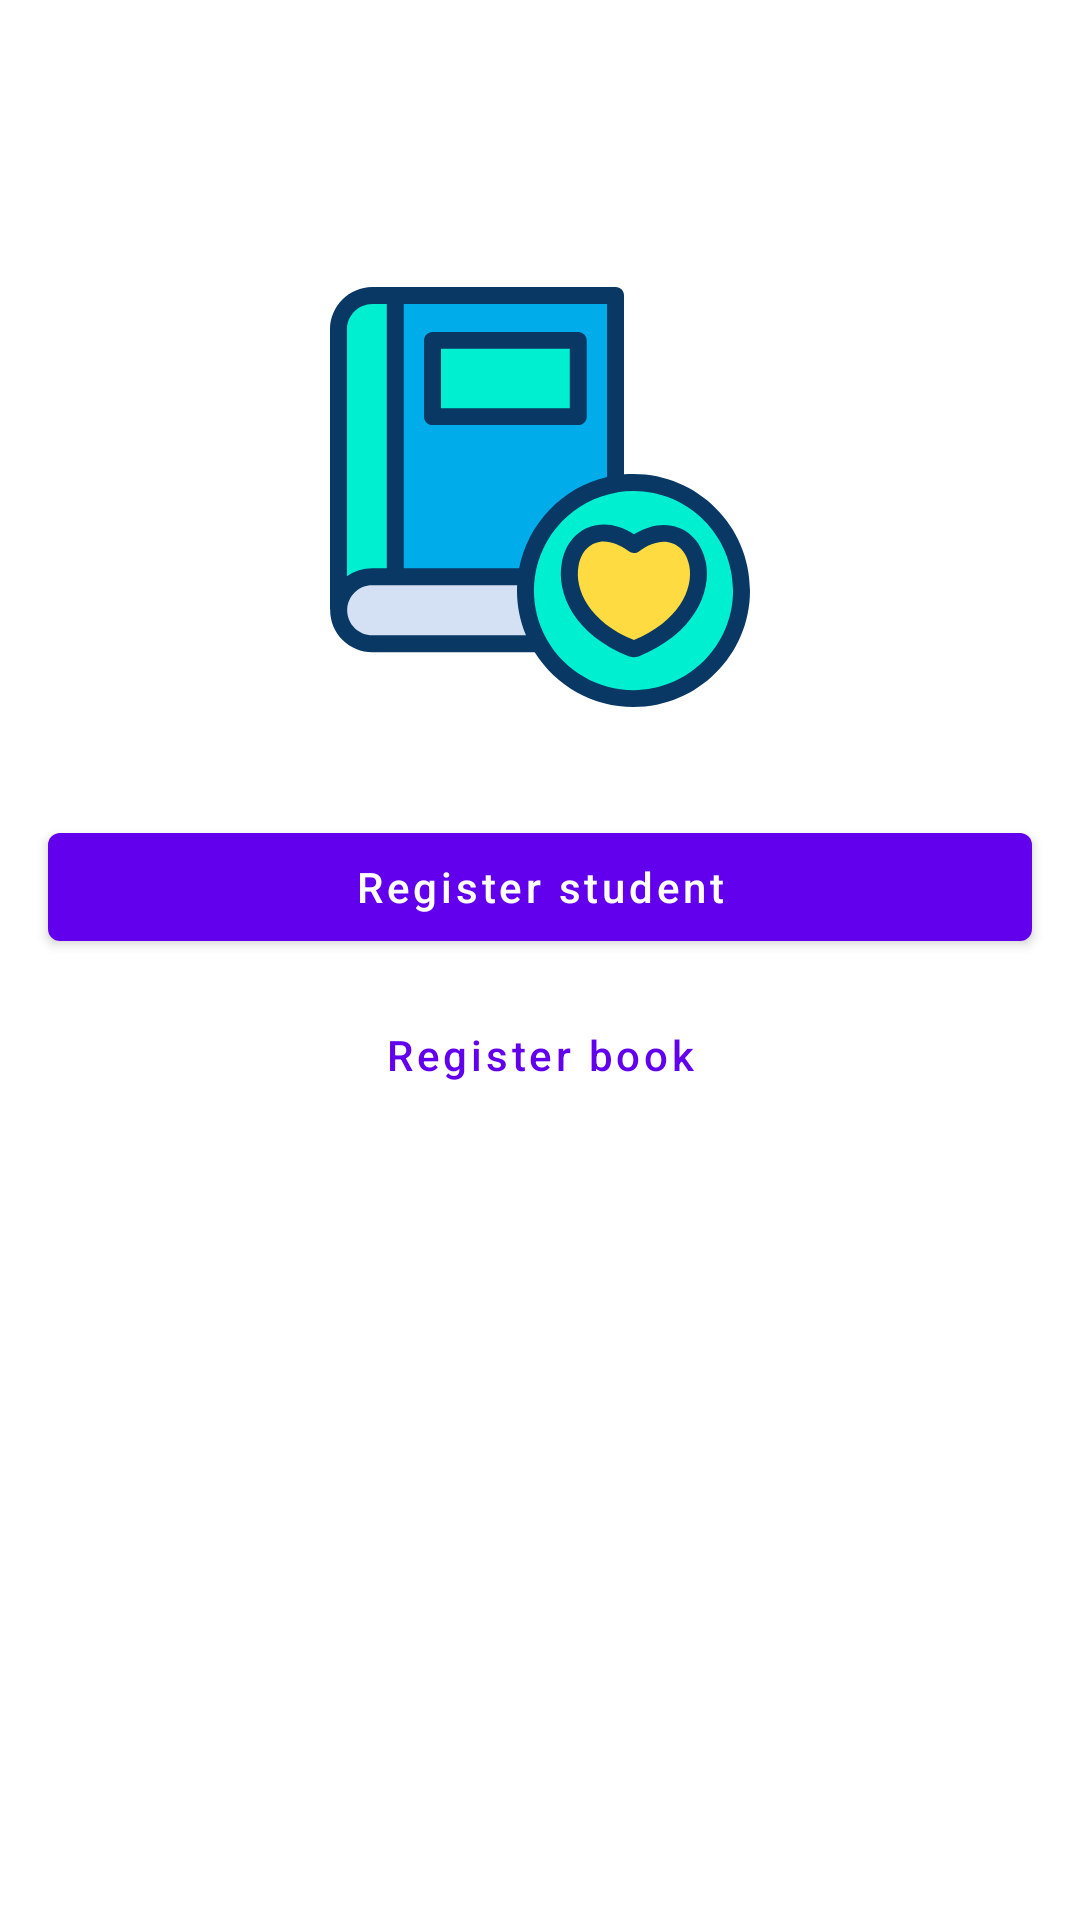

Reconstruct the res/layout file that produces this screen, plus the resources it refers to.
<!-- AndroidManifest.xml: application theme AppTheme -->
<!-- res/layout/activity_register.xml -->
<?xml version="1.0" encoding="utf-8"?>
<androidx.constraintlayout.widget.ConstraintLayout xmlns:android="http://schemas.android.com/apk/res/android"
    xmlns:app="http://schemas.android.com/apk/res-auto"
    xmlns:tools="http://schemas.android.com/tools"
    android:layout_width="match_parent"
    android:id="@+id/register_activity_layout"
    android:layout_height="match_parent"
    tools:context=".register.RegisterActivity">

    <ImageView
        android:id="@+id/imageView2"
        android:layout_width="0dp"
        android:layout_height="140dp"
        android:layout_marginStart="@dimen/margin_16dp"
        android:layout_marginTop="@dimen/margin_16dp"
        android:layout_marginEnd="@dimen/margin_16dp"
        android:layout_marginBottom="@dimen/margin_16dp"
        android:contentDescription="@string/app_name"
        app:layout_constraintBottom_toBottomOf="parent"
        app:layout_constraintDimensionRatio="w,1:1"
        app:layout_constraintEnd_toEndOf="parent"
        app:layout_constraintStart_toStartOf="parent"
        app:layout_constraintTop_toTopOf="parent"
        app:layout_constraintVertical_bias="0.17000002"
        app:srcCompat="@drawable/ic_book" />

    <Button
        android:id="@+id/btn_register_student"
        style="@style/Widget.MaterialComponents.Button"
        android:layout_width="0dp"
        android:layout_height="wrap_content"
        android:layout_marginStart="@dimen/margin_16dp"
        android:layout_marginEnd="@dimen/margin_16dp"
        android:layout_marginBottom="8dp"
        android:text="@string/register_student"
        android:textAllCaps="false"
        app:layout_constraintBottom_toTopOf="@+id/btn_register_book"
        app:layout_constraintEnd_toEndOf="parent"
        app:layout_constraintHorizontal_bias="0.5"
        app:layout_constraintStart_toStartOf="parent"
        app:layout_constraintTop_toBottomOf="@+id/imageView2"
        app:layout_constraintVertical_bias="0.120000005"
        app:layout_constraintVertical_chainStyle="packed" />

    <Button
        android:id="@+id/btn_register_book"
        style="@style/Widget.MaterialComponents.Button.TextButton"
        android:layout_width="0dp"
        android:layout_height="wrap_content"
        android:layout_marginStart="@dimen/margin_16dp"
        android:layout_marginEnd="@dimen/margin_16dp"
        android:text="@string/register_book"
        android:textAllCaps="false"
        app:layout_constraintBottom_toBottomOf="parent"
        app:layout_constraintEnd_toEndOf="parent"
        app:layout_constraintHorizontal_bias="0.5"
        app:layout_constraintStart_toStartOf="parent"
        app:layout_constraintTop_toBottomOf="@+id/btn_register_student" />
</androidx.constraintlayout.widget.ConstraintLayout>
<!-- resources referenced by this layout -->
<resources>
  <dimen name="margin_16dp">16dp</dimen>
  <!-- drawable ic_book: vector/xml drawable (drawable, 4495 chars, omitted) -->
  <string name="app_name">Library</string>
  <string name="register_book">Register book</string>
  <string name="register_student">Register student</string>
  <style name="AppTheme" parent="Theme.MaterialComponents.DayNight.DarkActionBar">
          
          <item name="colorPrimary">@color/colorPrimary</item>
          <item name="colorPrimaryDark">@color/colorPrimaryDark</item>
          <item name="colorAccent">@color/colorAccent</item>
      </style>
  <!-- not gathered from this repository: default colours our renderer supplied (Android Studio template values) -->
  <color name="colorPrimary">#FF6200EE</color>
  <color name="colorPrimaryDark">#FF3700B3</color>
  <color name="colorAccent">#FF03DAC5</color>
</resources>
